Run: headless pygame with SDL's dummy video driver; simulated clock (each Clock.tick advances the game by its frame time, no real sleeping); random seed 0; keys injected as events and as key.get_pressed() state; mouse plan: one left click at the window centre at the start of phase 2, then a move to the lower-right quarter at the start of phase 3.
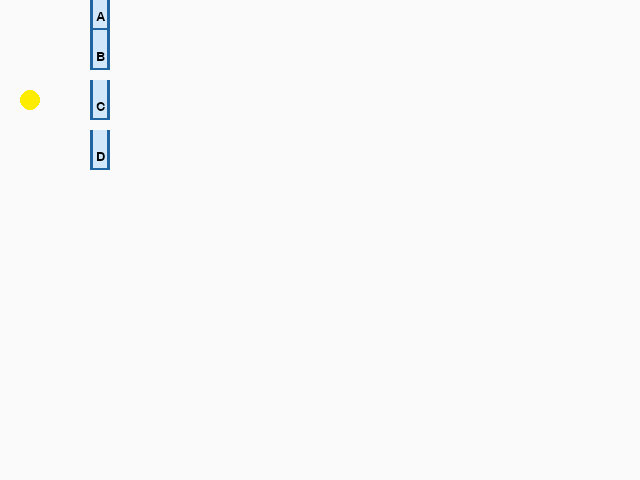
Frame 1 of 4 · flips 1–60 · no input
Frame 2 of 4 · flips 61–180 · clicked the window centre · tapped SPACE, RETURN · held RIGHT (→), D · screen unchanged from frame 1, image omitted
Frame 3 of 4 · flips 181–300 · moved the mouse to the lower-right quarter · held DOWN (↓), S · screen unchanged from frame 2, image omitted
Frame 4 of 4 · flips 301–420 · held LEFT (←), A, UP (↑), W · screen unchanged from frame 3, image omitted

The pygame program that drew these frames:

import pygame
from pygame.locals import *

pygame.init()
pygame.font.init()

screen = pygame.display.set_mode((640, 480))
pygame.display.set_caption('Filter the light')

background = pygame.Surface(screen.get_size())
background = background.convert()
background.fill((250, 250, 250))


class Cuvet(pygame.sprite.Sprite):
    def __init__(self, value, letter, pos):
        pygame.sprite.Sprite.__init__(self)
        self.value = value
        self.letter = letter
        self.down = False

        self.font = pygame.font.Font(None, 20)
        self.text = self.font.render(self.letter, 1, (0, 0, 0))
        self.image = pygame.Surface([20, 40]).convert_alpha()
        self.image.fill((147, 202, 250, 100))
        pygame.draw.lines(self.image, (32, 101, 161), False, ((1, 0), (1, 39), (18, 39), (18, 0)), 3)
        self.image.blit(self.text, (6, 20))

        self.rect = self.image.get_rect()
        self.rect.center = pos

    def update(self):
        if self.down:
            pos = pygame.mouse.get_pos()
            self.rect.center = pos

    def click(self, target):
        if self.rect.collidepoint(target) and self.down == False:
            self.down = True
        elif self.rect.collidepoint(target) and self.down:
            self.down = False

clock = pygame.time.Clock()
run = True

cuvets = pygame.sprite.RenderPlain(Cuvet(10, "A", (100, 10)), Cuvet(170, "B", (100, 50)), Cuvet(1, "C", (100, 100)), Cuvet(179, "D", (100, 150)))

while run:
    for event in pygame.event.get():
        if event.type == QUIT:
            run = False
        if event.type == KEYDOWN:
            if event.key == K_ESCAPE:
                run = False
        if event.type == MOUSEBUTTONDOWN:
            for cuvet in cuvets.sprites():
                cuvet.click(event.pos)
        if event.type == MOUSEBUTTONUP:
            for cuvet in cuvets.sprites():
                cuvet.click(event.pos)

    cuvets.update()

    screen.blit(background, (0, 0))
    cuvets.draw(screen)
    pygame.draw.circle(screen, (252, 236, 0), (30, 100), 10)

    pygame.display.flip()
    clock.tick(60)

__author__ = 'luko'
